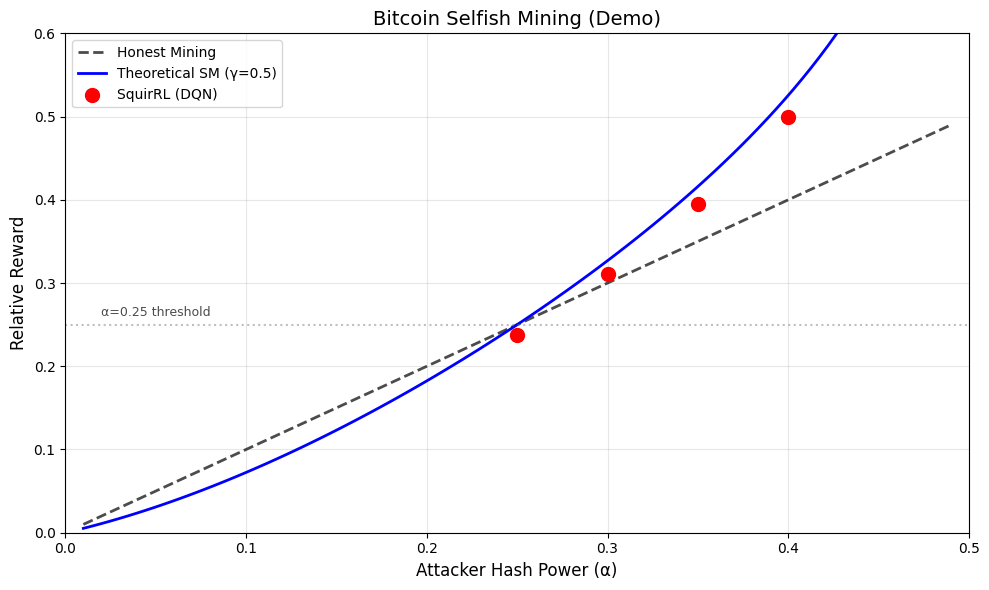

The script that saved this image:
"""
T7: 可视化脚本
复现论文中的 Figure 3 - 自私挖矿奖励曲线
"""

import os
import sys
import numpy as np
import matplotlib.pyplot as plt
import matplotlib
matplotlib.use('Agg')  # 使用非GUI后端

# 设置中文字体支持（如果需要）
plt.rcParams['font.sans-serif'] = ['SimHei', 'DejaVu Sans']
plt.rcParams['axes.unicode_minus'] = False


def theoretical_selfish_mining_reward(alpha, gamma=0.5):
    """
    计算自私挖矿的理论相对奖励
    基于 Eyal & Sirer (2014) 的公式
    
    参数：
        alpha (float): 攻击者算力占比
        gamma (float): 跟随者比例
    
    返回：
        relative_reward (float): 相对奖励（相对于诚实挖矿）
    """
    if alpha >= 0.5:
        return 1.0  # 如果攻击者有超过50%算力，可以获得所有奖励
    
    # 自私挖矿公式
    # R = (alpha * (1 - alpha)^2 * (4*alpha + gamma*(1-2*alpha)) - alpha^3) / 
    #     (1 - alpha * (1 + (2-alpha)*alpha))
    
    numerator = alpha * (1 - alpha)**2 * (4*alpha + gamma*(1 - 2*alpha)) - alpha**3
    denominator = 1 - alpha * (1 + (2 - alpha) * alpha)
    
    if denominator == 0:
        return alpha
    
    relative_reward = numerator / denominator
    return relative_reward


def honest_mining_reward(alpha):
    """诚实挖矿的期望奖励（等于算力占比）"""
    return alpha


def plot_figure3(
    results=None,
    alphas=None,
    rewards=None,
    gamma=0.5,
    title="Bitcoin Selfish Mining: SquirRL vs Theoretical",
    output_path="./results/figure3.png",
    show_theoretical=True,
    show_honest=True,
    figsize=(10, 6)
):
    """
    绘制 Figure 3 风格的奖励曲线图
    
    参数：
        results (list): evaluate_multiple_alphas 返回的结果列表
        alphas (list): alpha值列表（如果不使用results）
        rewards (list): 对应的奖励列表（如果不使用results）
        gamma (float): 跟随者比例
        title (str): 图标题
        output_path (str): 输出路径
        show_theoretical (bool): 是否显示理论曲线
        show_honest (bool): 是否显示诚实挖矿曲线
        figsize (tuple): 图大小
    """
    
    fig, ax = plt.subplots(figsize=figsize)
    
    # 如果提供了results，从中提取数据
    if results is not None:
        alphas = [r['alpha'] for r in results]
        rewards = [r['relative_gain'] for r in results]
    
    # X轴范围
    x_range = np.linspace(0.01, 0.49, 100)
    
    # 1. 绘制诚实挖矿基准线
    if show_honest:
        honest_rewards = [honest_mining_reward(a) for a in x_range]
        ax.plot(x_range, honest_rewards, 'k--', 
                label='Honest Mining', linewidth=2, alpha=0.7)
    
    # 2. 绘制理论最优自私挖矿曲线
    if show_theoretical:
        theoretical_rewards = [theoretical_selfish_mining_reward(a, gamma) 
                              for a in x_range]
        ax.plot(x_range, theoretical_rewards, 'b-', 
                label=f'Theoretical SM (γ={gamma})', linewidth=2)
    
    # 3. 绘制 SquirRL 学习到的策略结果
    if alphas is not None and rewards is not None:
        ax.scatter(alphas, rewards, c='red', s=100, marker='o', 
                   label='SquirRL (DQN)', zorder=5)
        # 添加误差线（如果有）
        if results is not None and 'std_reward' in results[0]:
            stds = [float(r.get('std_reward', 0)) / np.sqrt(float(r.get('n_episodes', 100))) 
                    for r in results]
            ax.errorbar(alphas, rewards, yerr=stds, fmt='none', 
                       color='red', capsize=3, alpha=0.7)
    
    # 设置图表属性
    ax.set_xlabel('Attacker Hash Power (α)', fontsize=12)
    ax.set_ylabel('Relative Reward', fontsize=12)
    ax.set_title(title, fontsize=14)
    ax.legend(loc='upper left', fontsize=10)
    ax.grid(True, alpha=0.3)
    ax.set_xlim(0, 0.5)
    ax.set_ylim(0, 0.6)
    
    # 添加注释
    ax.axhline(y=0.25, color='gray', linestyle=':', alpha=0.5)
    ax.text(0.02, 0.26, 'α=0.25 threshold', fontsize=9, alpha=0.7)
    
    # 保存图片
    os.makedirs(os.path.dirname(output_path), exist_ok=True)
    plt.tight_layout()
    plt.savefig(output_path, dpi=150, bbox_inches='tight')
    print(f"图表已保存到: {output_path}")
    
    # 同时保存为PDF（高质量）
    pdf_path = output_path.replace('.png', '.pdf')
    plt.savefig(pdf_path, format='pdf', bbox_inches='tight')
    print(f"PDF版本已保存到: {pdf_path}")
    
    plt.close()
    
    return fig


def plot_comparison(
    bitcoin_results,
    ghost_results=None,
    title="Bitcoin vs GHOST: Selfish Mining Comparison",
    output_path="./results/comparison.png",
    figsize=(10, 6)
):
    """
    绘制 Bitcoin 和 GHOST 协议的对比图
    
    参数：
        bitcoin_results (list): Bitcoin协议的评估结果
        ghost_results (list): GHOST协议的评估结果
        title (str): 图标题
        output_path (str): 输出路径
        figsize (tuple): 图大小
    """
    
    fig, ax = plt.subplots(figsize=figsize)
    
    # X轴范围
    x_range = np.linspace(0.01, 0.49, 100)
    
    # 诚实挖矿基准线
    honest_rewards = [honest_mining_reward(a) for a in x_range]
    ax.plot(x_range, honest_rewards, 'k--', 
            label='Honest Mining', linewidth=2, alpha=0.7)
    
    # Bitcoin 理论曲线
    bitcoin_theoretical = [theoretical_selfish_mining_reward(a, 0.5) 
                          for a in x_range]
    ax.plot(x_range, bitcoin_theoretical, 'b-', 
            label='Bitcoin Theoretical', linewidth=1.5, alpha=0.5)
    
    # Bitcoin 实验结果
    if bitcoin_results:
        alphas = [r['alpha'] for r in bitcoin_results]
        rewards = [r['relative_gain'] for r in bitcoin_results]
        ax.scatter(alphas, rewards, c='blue', s=80, marker='o', 
                   label='Bitcoin (SquirRL)', zorder=5)
    
    # GHOST 实验结果
    if ghost_results:
        alphas = [r['alpha'] for r in ghost_results]
        rewards = [r['relative_gain'] for r in ghost_results]
        ax.scatter(alphas, rewards, c='green', s=80, marker='s', 
                   label='GHOST (SquirRL)', zorder=5)
    
    # 设置图表属性
    ax.set_xlabel('Attacker Hash Power (α)', fontsize=12)
    ax.set_ylabel('Relative Reward', fontsize=12)
    ax.set_title(title, fontsize=14)
    ax.legend(loc='upper left', fontsize=10)
    ax.grid(True, alpha=0.3)
    ax.set_xlim(0, 0.5)
    ax.set_ylim(0, 0.6)
    
    # 保存图片
    os.makedirs(os.path.dirname(output_path), exist_ok=True)
    plt.tight_layout()
    plt.savefig(output_path, dpi=150, bbox_inches='tight')
    print(f"对比图已保存到: {output_path}")
    
    plt.close()
    
    return fig


def plot_training_curve(log_path, output_path="./results/training_curve.png"):
    """
    绘制训练曲线（如果有日志）
    
    参数：
        log_path (str): 日志文件路径
        output_path (str): 输出路径
    """
    # TODO: 从tensorboard日志或monitor日志读取数据
    pass


def demo_figure3():
    """演示：生成一个示例 Figure 3"""
    print("生成示例 Figure 3...")
    
    # 使用理论值作为示例数据点
    demo_alphas = [0.25, 0.30, 0.35, 0.40, 0.45]
    demo_rewards = [theoretical_selfish_mining_reward(a, 0.5) * 0.95  # 稍微低于理论值
                    for a in demo_alphas]
    
    plot_figure3(
        alphas=demo_alphas,
        rewards=demo_rewards,
        gamma=0.5,
        title="Bitcoin Selfish Mining (Demo)",
        output_path="./results/figure3_demo.png"
    )


if __name__ == "__main__":
    import argparse
    
    parser = argparse.ArgumentParser(description="可视化工具")
    parser.add_argument("--demo", action="store_true", help="生成演示图")
    parser.add_argument("--results", type=str, help="评估结果CSV文件")
    parser.add_argument("--output", type=str, default="./results/figure3.png",
                        help="输出路径")
    
    args = parser.parse_args()
    
    if args.demo:
        demo_figure3()
    elif args.results:
        # 从CSV加载结果
        import csv
        results = []
        with open(args.results, 'r') as f:
            reader = csv.DictReader(f)
            for row in reader:
                row['alpha'] = float(row['alpha'])
                row['relative_gain'] = float(row['relative_gain'])
                results.append(row)
        
        plot_figure3(results=results, output_path=args.output)
    else:
        # 默认生成演示图
        demo_figure3()
